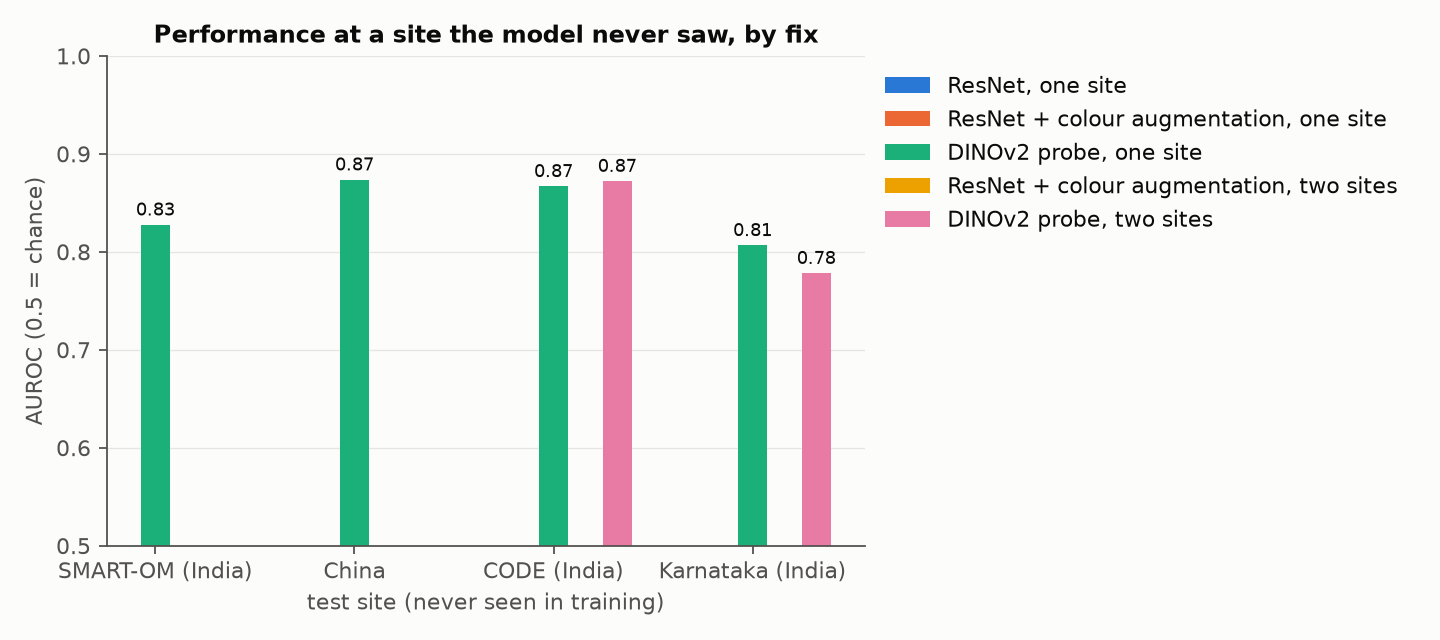

Data behind this chart, as committed beside it:
test, method, sources, auroc, sensitivity, specificity, ece
smartom, DINOv2 probe, one site, 1, 0.8277, 0.9667, 0.3405, 0.7902
china, DINOv2 probe, one site, 1, 0.8737, 0.5654, 0.8972, 0.5132
code, DINOv2 probe, one site, 2, 0.8670, 0.9103, 0.5641, 0.4880
code, DINOv2 probe, two sites, 1, 0.8723, 0.6154, 0.8627, 0.1713
karnataka, DINOv2 probe, one site, 2, 0.8067, 0.8863, 0.5091, 0.2599
karnataka, DINOv2 probe, two sites, 1, 0.7783, 0.8874, 0.4586, 0.2125
